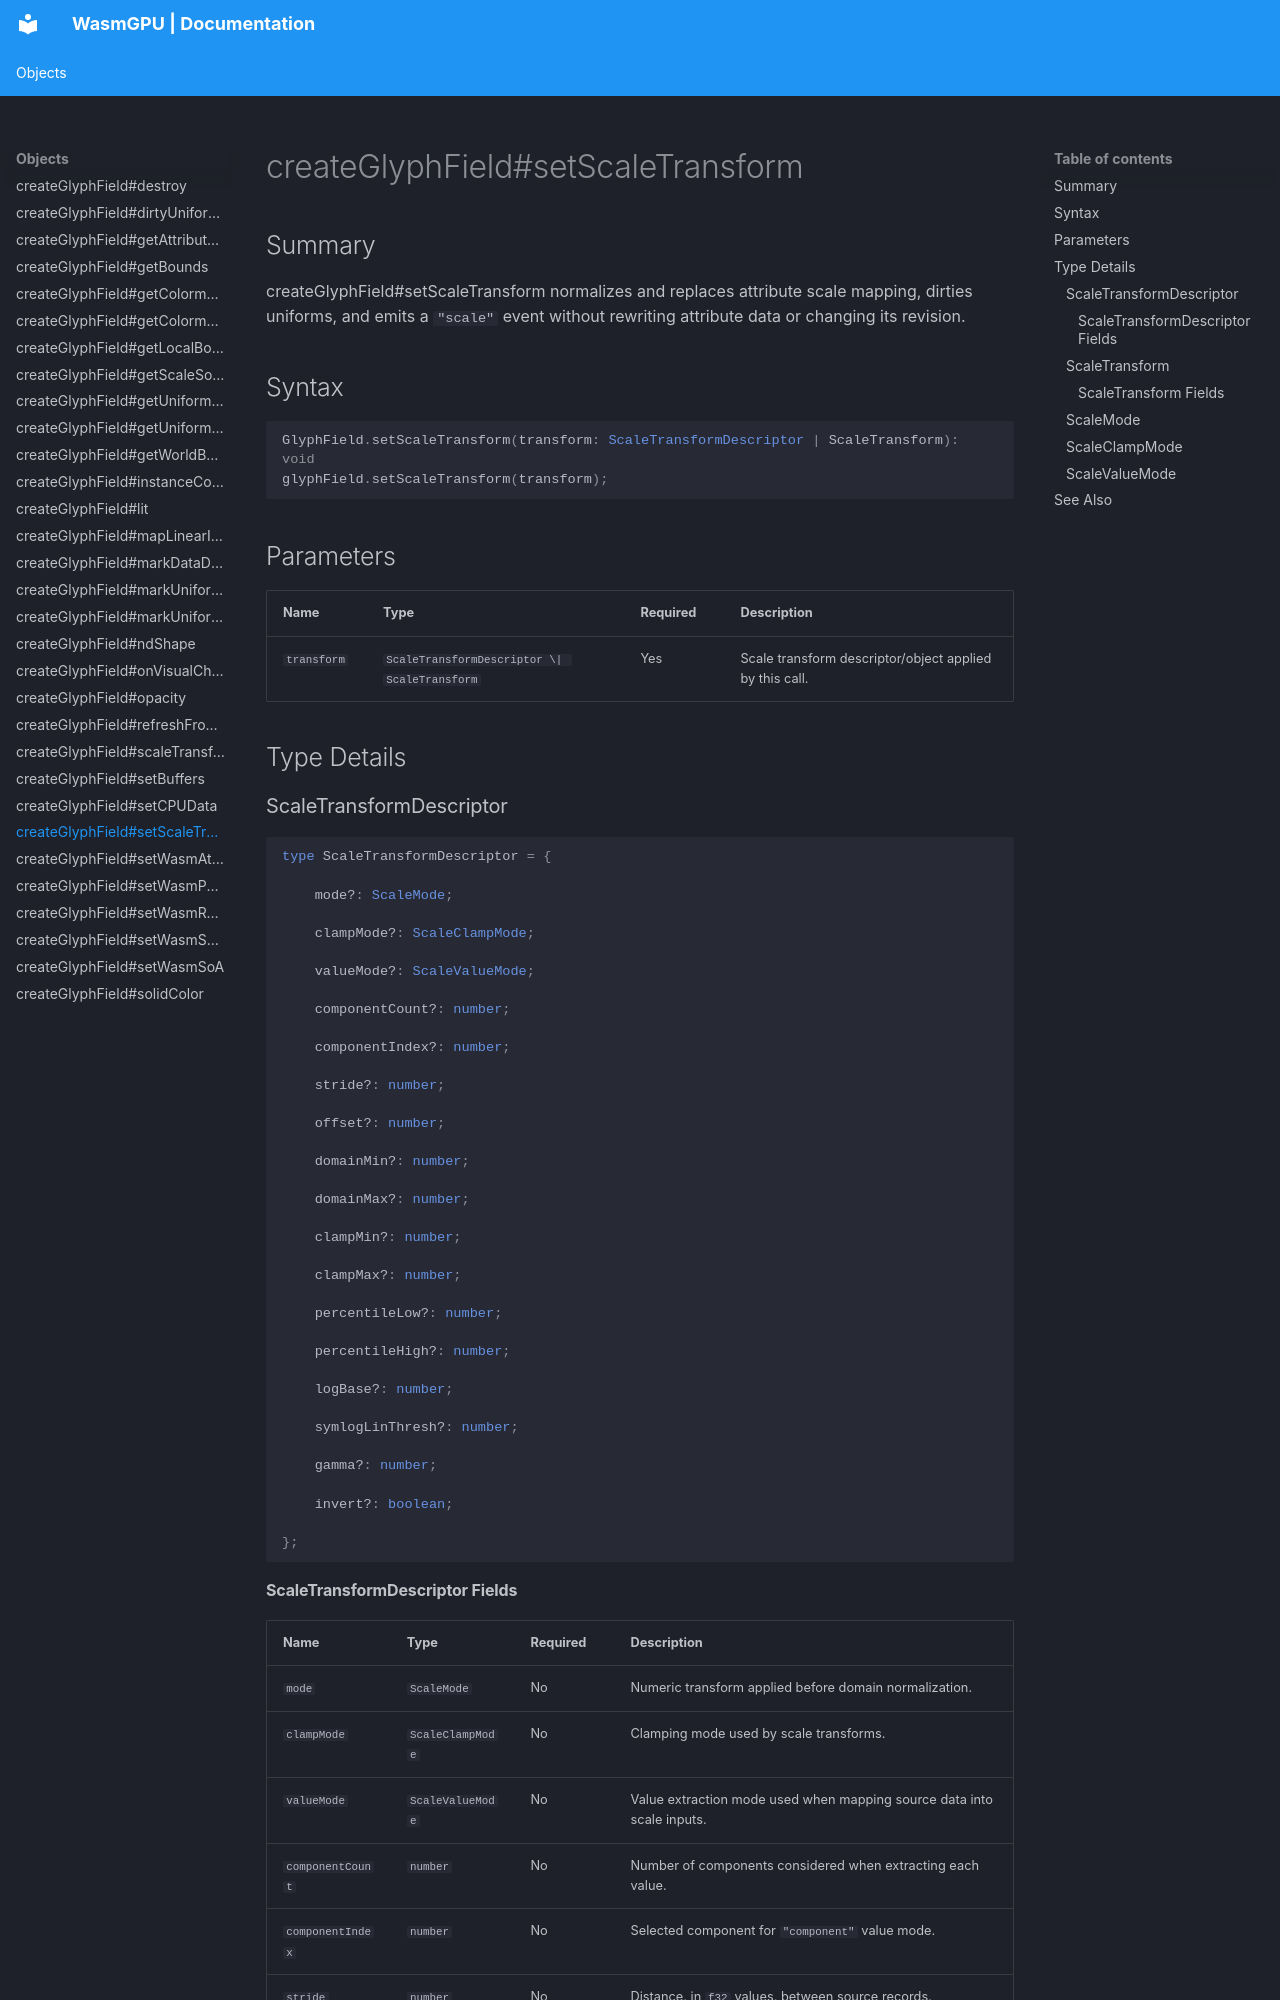

repository: Zushah/WasmGPU · page: objects/createglyphfield-setscaletransform/index.html · generator: mkdocs

# createGlyphField#setScaleTransform

## Summary
createGlyphField#setScaleTransform normalizes and replaces attribute scale mapping, dirties uniforms, and emits a `"scale"` event without rewriting attribute data or changing its revision.

## Syntax
```ts
GlyphField.setScaleTransform(transform: ScaleTransformDescriptor | ScaleTransform): void
glyphField.setScaleTransform(transform);
```

## Parameters
| Name | Type | Required | Description |
| --- | --- | --- | --- |
| `transform` | `ScaleTransformDescriptor \| ScaleTransform` | Yes | Scale transform descriptor/object applied by this call. |

## Type Details
### ScaleTransformDescriptor

```ts
type ScaleTransformDescriptor = {

    mode?: ScaleMode;

    clampMode?: ScaleClampMode;

    valueMode?: ScaleValueMode;

    componentCount?: number;

    componentIndex?: number;

    stride?: number;

    offset?: number;

    domainMin?: number;

    domainMax?: number;

    clampMin?: number;

    clampMax?: number;

    percentileLow?: number;

    percentileHigh?: number;

    logBase?: number;

    symlogLinThresh?: number;

    gamma?: number;

    invert?: boolean;

};
```
